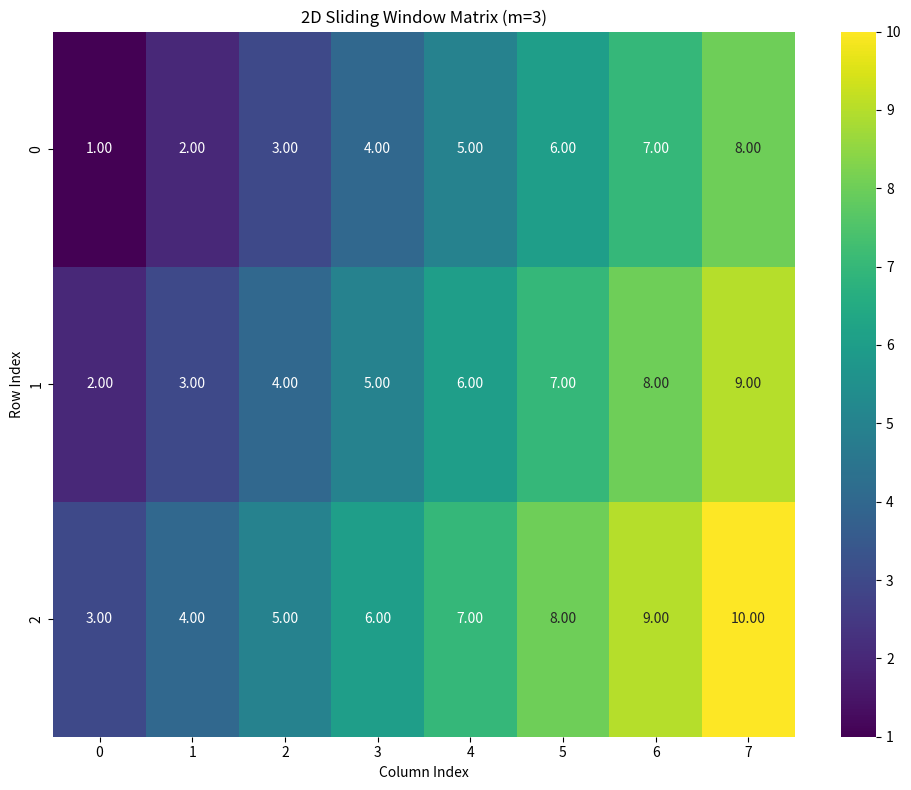
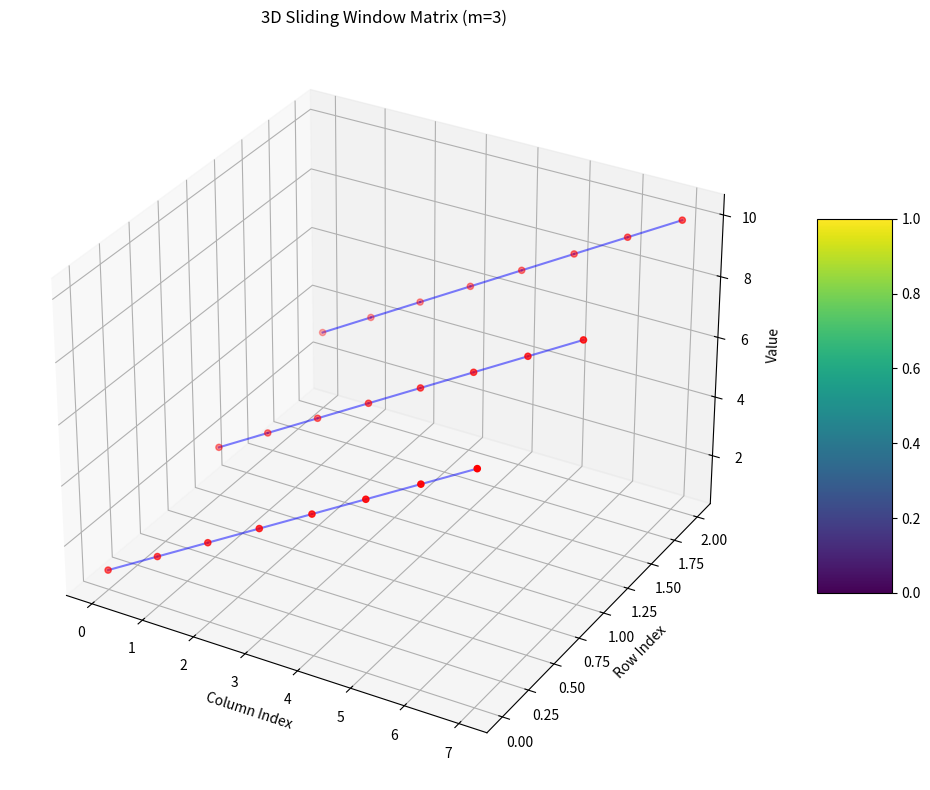

The matplotlib source for these figures, in order:
import numpy as np
import matplotlib
matplotlib.use('Agg')  # 切换到无 GUI 后端
import matplotlib.pyplot as plt
from mpl_toolkits.mplot3d import Axes3D
import seaborn as sns

def visualize_matrix_2d(X, title="Matrix Visualization", cmap='viridis'):
    """
    使用热力图可视化矩阵（2D）
    
    Args:
        X: 要可视化的矩阵
        title: 图表标题
        cmap: 颜色映射方案
    """
    plt.figure(figsize=(10, 8))
    sns.heatmap(X, cmap=cmap, annot=True, fmt='.2f', 
                xticklabels=True, yticklabels=True)
    plt.title(title)
    plt.xlabel('Column Index')
    plt.ylabel('Row Index')
    plt.tight_layout()
    plt.show()
    plt.savefig(title + '.png')

def visualize_matrix_3d(X, title="3D Matrix Visualization"):
    """
    使用3D表面图可视化矩阵
    
    Args:
        X: 要可视化的矩阵
        title: 图表标题
    """
    fig = plt.figure(figsize=(12, 8))
    ax = fig.add_subplot(111, projection='3d')
    
    # 创建网格
    x, y = np.meshgrid(np.arange(X.shape[1]), np.arange(X.shape[0]))
    
    # 绘制3D散点图
    surf = ax.scatter(x, y, X, c='red', marker='o')
    # 绘制连接线
    for i in range(X.shape[0]):
        for j in range(X.shape[1]-1):
            ax.plot([j, j+1], [i, i], [X[i,j], X[i,j+1]], 'b-', alpha=0.5)
    
    # for j in range(X.shape[1]):
        # for i in range(X.shape[0]-1):
            # ax.plot([j, j], [i, i+1], [X[i,j], X[i+1,j]], 'g-', alpha=0.5)
    
    # 添加颜色条
    fig.colorbar(surf, ax=ax, shrink=0.5, aspect=5)
    
    # 设置标签
    ax.set_xlabel('Column Index')
    ax.set_ylabel('Row Index')
    ax.set_zlabel('Value')
    ax.set_title(title)
    
    plt.tight_layout()
    plt.show()
    plt.savefig(title + '.png')

def create_sliding_window_matrix(data: np.ndarray, m: int) -> np.ndarray:
    """
    创建滑动窗口矩阵
    
    Args:
        data: 输入的时间序列数据
        m: 窗口大小
        
    Returns:
        滑动窗口矩阵 X
    """
    # 计算矩阵的列数
    M = len(data) - m + 1
    
    # 创建结果矩阵
    X = np.zeros((m, M))
    
    # 填充矩阵
    for j in range(M):
        for i in range(m):
            X[i, j] = data[i + j]
    
    return X

def example_usage():
    """
    示例使用
    """
    # 创建示例数据
    data = np.array([1, 2, 3, 4, 5, 6, 7, 8, 9, 10])
    m = 3  # 窗口大小
    
    # 创建滑动窗口矩阵
    X = create_sliding_window_matrix(data, m)
    
    # 2D可视化
    visualize_matrix_2d(X, title="2D Sliding Window Matrix (m=3)")
    
    # 3D可视化
    visualize_matrix_3d(X, title="3D Sliding Window Matrix (m=3)")
    
    # 打印矩阵值
    print("矩阵值:")
    print(X)

if __name__ == "__main__":
    example_usage() 